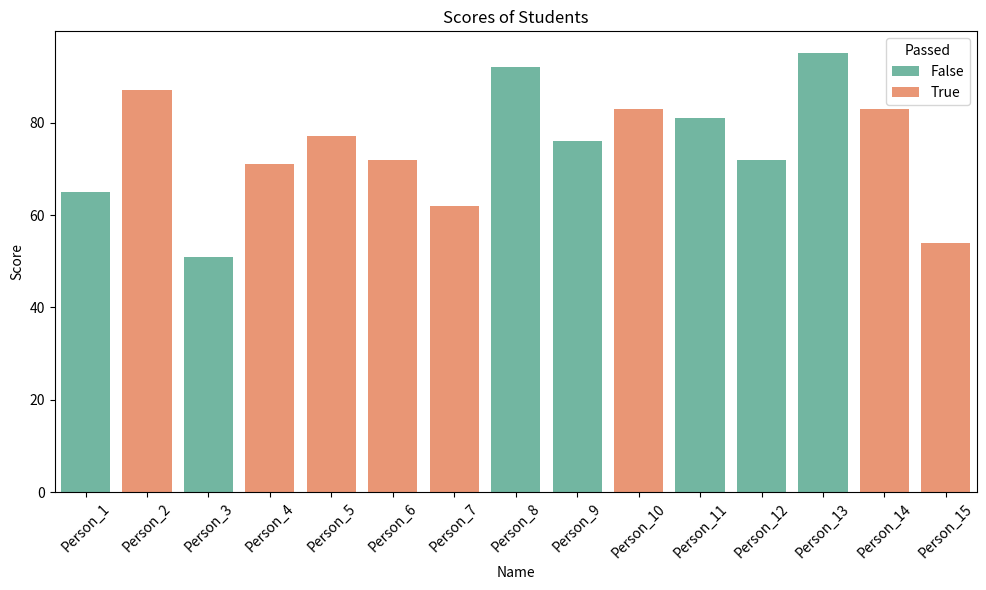

This chart was generated by the following Python code:
import pandas as pd
import numpy as np
import matplotlib.pyplot as plt
import seaborn as sns

# Step 1: Generate a random table
def create_random_table(rows=10):
    data = {
        'ID': range(1, rows + 1),
        'Name': [f'Person_{i}' for i in range(1, rows + 1)],
        'Score': np.random.randint(50, 100, size=rows),
        'Age': np.random.randint(18, 30, size=rows),
        'Passed': np.random.choice([True, False], size=rows)
    }
    return pd.DataFrame(data)

# Step 2: Play with the table
def explore_table(df):
    print("📋 Full Table:\n", df, "\n")
    print("📈 Summary Stats:\n", df.describe(), "\n")
    print("✅ Students Who Passed:\n", df[df['Passed'] == True], "\n")
    print("🔢 Sorted by Score:\n", df.sort_values(by='Score', ascending=False), "\n")

    # Visualization
    plt.figure(figsize=(10, 6))
    sns.barplot(x='Name', y='Score', hue='Passed', data=df, palette='Set2')
    plt.xticks(rotation=45)
    plt.title('Scores of Students')
    plt.tight_layout()
    plt.show()

# Main
if __name__ == "__main__":
    df = create_random_table(rows=15)
    explore_table(df)
